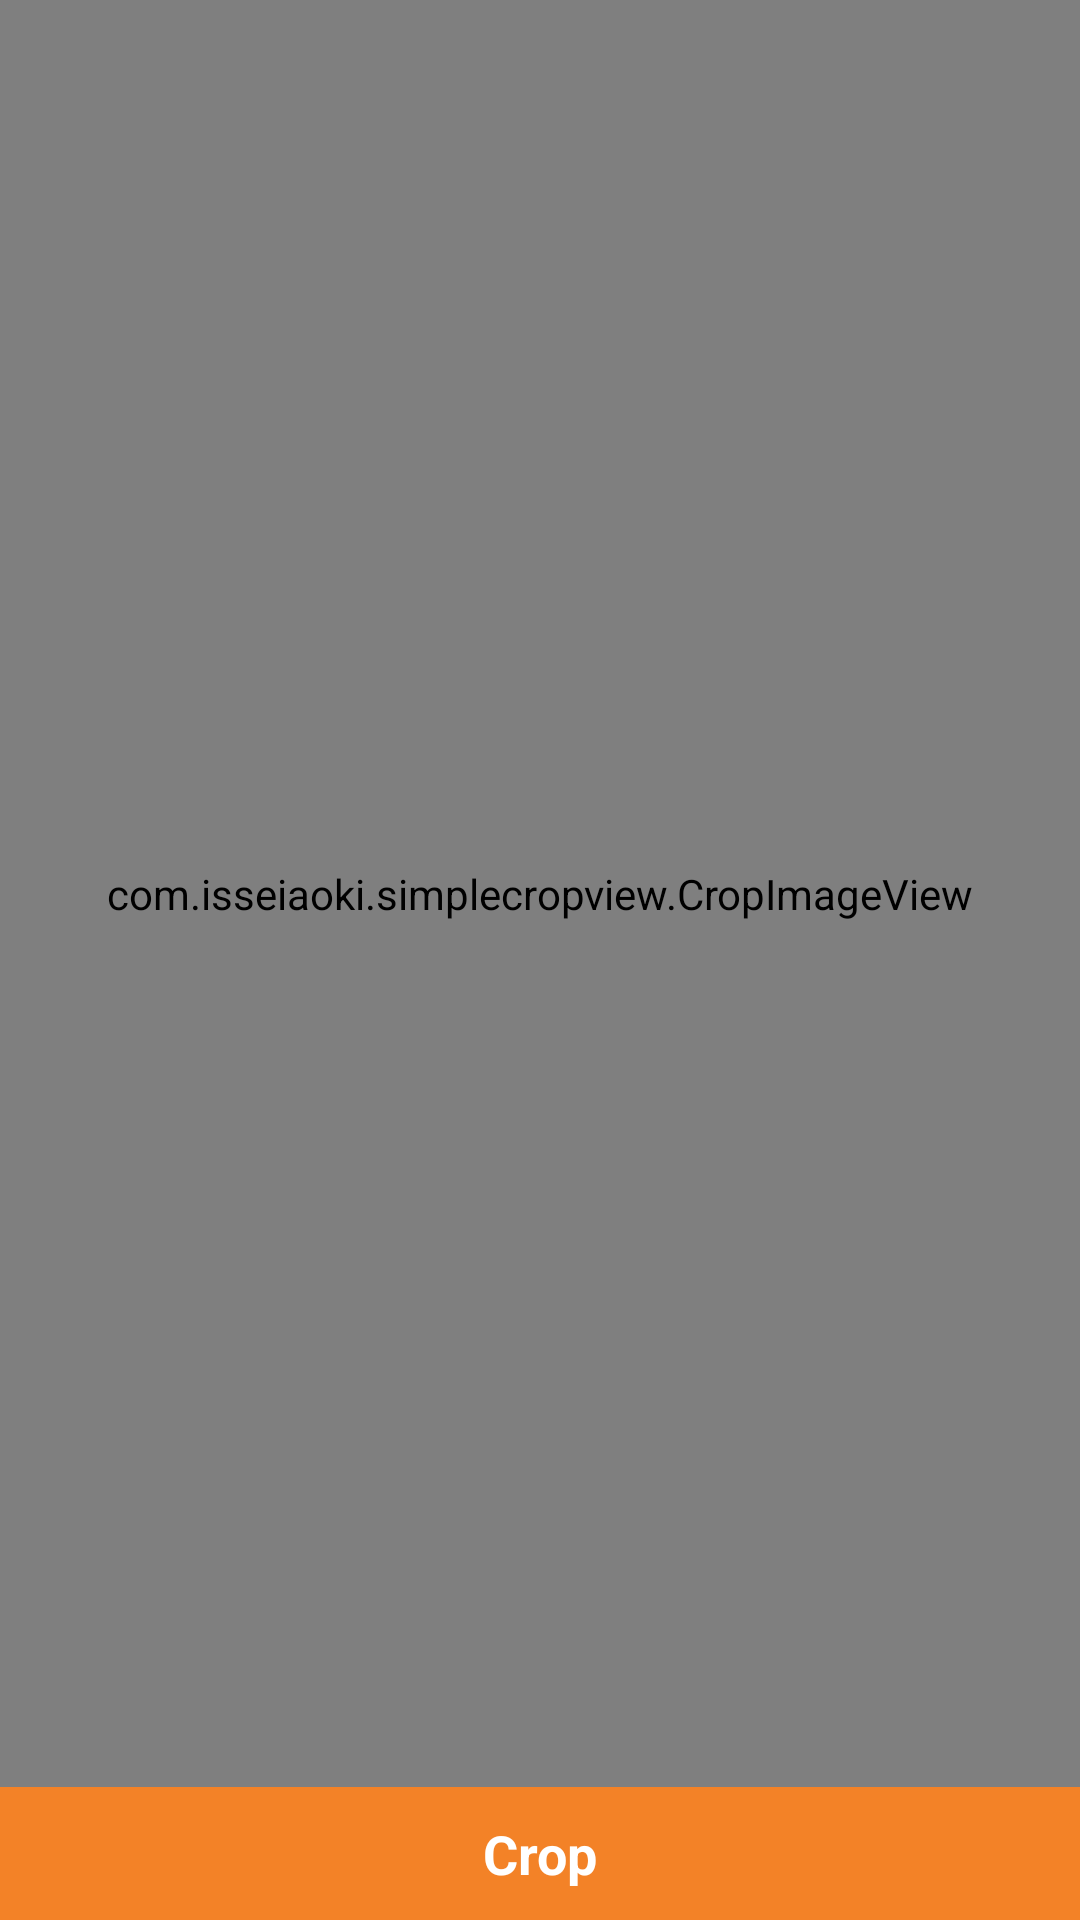

The Android layout XML behind this screen, and the referenced resources:
<!-- AndroidManifest.xml: application theme Theme.AppCompat.NoActionBar -->
<!-- res/layout/activity_crop_image.xml -->
<?xml version="1.0" encoding="utf-8"?>
<LinearLayout xmlns:android="http://schemas.android.com/apk/res/android"
    android:layout_width="match_parent"
    android:orientation="vertical"
    android:layout_height="match_parent">

    <com.isseiaoki.simplecropview.CropImageView xmlns:custom="http://schemas.android.com/apk/res-auto"
        android:id="@+id/cropImageView"
        android:layout_width="match_parent"
        android:layout_height="wrap_content"
        android:layout_weight="1"
        android:paddingBottom="16dp"
        android:paddingLeft="16dp"
        android:paddingRight="16dp"
        android:paddingTop="16dp"
        custom:scv_animation_duration="200"
        custom:scv_animation_enabled="true"
        custom:scv_background_color="@color/black"
        custom:scv_crop_enabled="true"
        custom:scv_crop_mode="fit_image"
        custom:scv_frame_color="@color/black"
        custom:scv_frame_stroke_weight="1dp"
        custom:scv_guide_color="@color/login_btn"
        custom:scv_guide_show_mode="show_always"
        custom:scv_guide_stroke_weight="1dp"
        custom:scv_handle_color="@color/login_btn"
        custom:scv_handle_shadow_enabled="true"
        custom:scv_handle_show_mode="show_always"
        custom:scv_handle_size="14dp"
        custom:scv_initial_frame_scale="1.0"
        custom:scv_min_frame_size="50dp"
        custom:scv_overlay_color="@color/light_gray"
        custom:scv_touch_padding="8dp" />

    <LinearLayout
        android:id="@+id/linear_crop"
        android:layout_width="match_parent"
        android:layout_height="wrap_content"
        android:background="@color/login_btn">

        <TextView
            android:layout_width="match_parent"
            android:layout_height="wrap_content"
            android:padding="10dp"
            android:textSize="@dimen/text_medium"
            android:textStyle="bold"
            android:gravity="center"
            android:text="Crop"
            android:textColor="@color/white" />
    </LinearLayout>
</LinearLayout>
<!-- resources referenced by this layout -->
<resources>
  <color name="black">#000000</color>
  <color name="light_gray">#e1e0e0</color>
  <color name="login_btn">#f38227</color>
  <color name="white">#ffffff</color>
  <dimen name="text_medium">18sp</dimen>
</resources>
